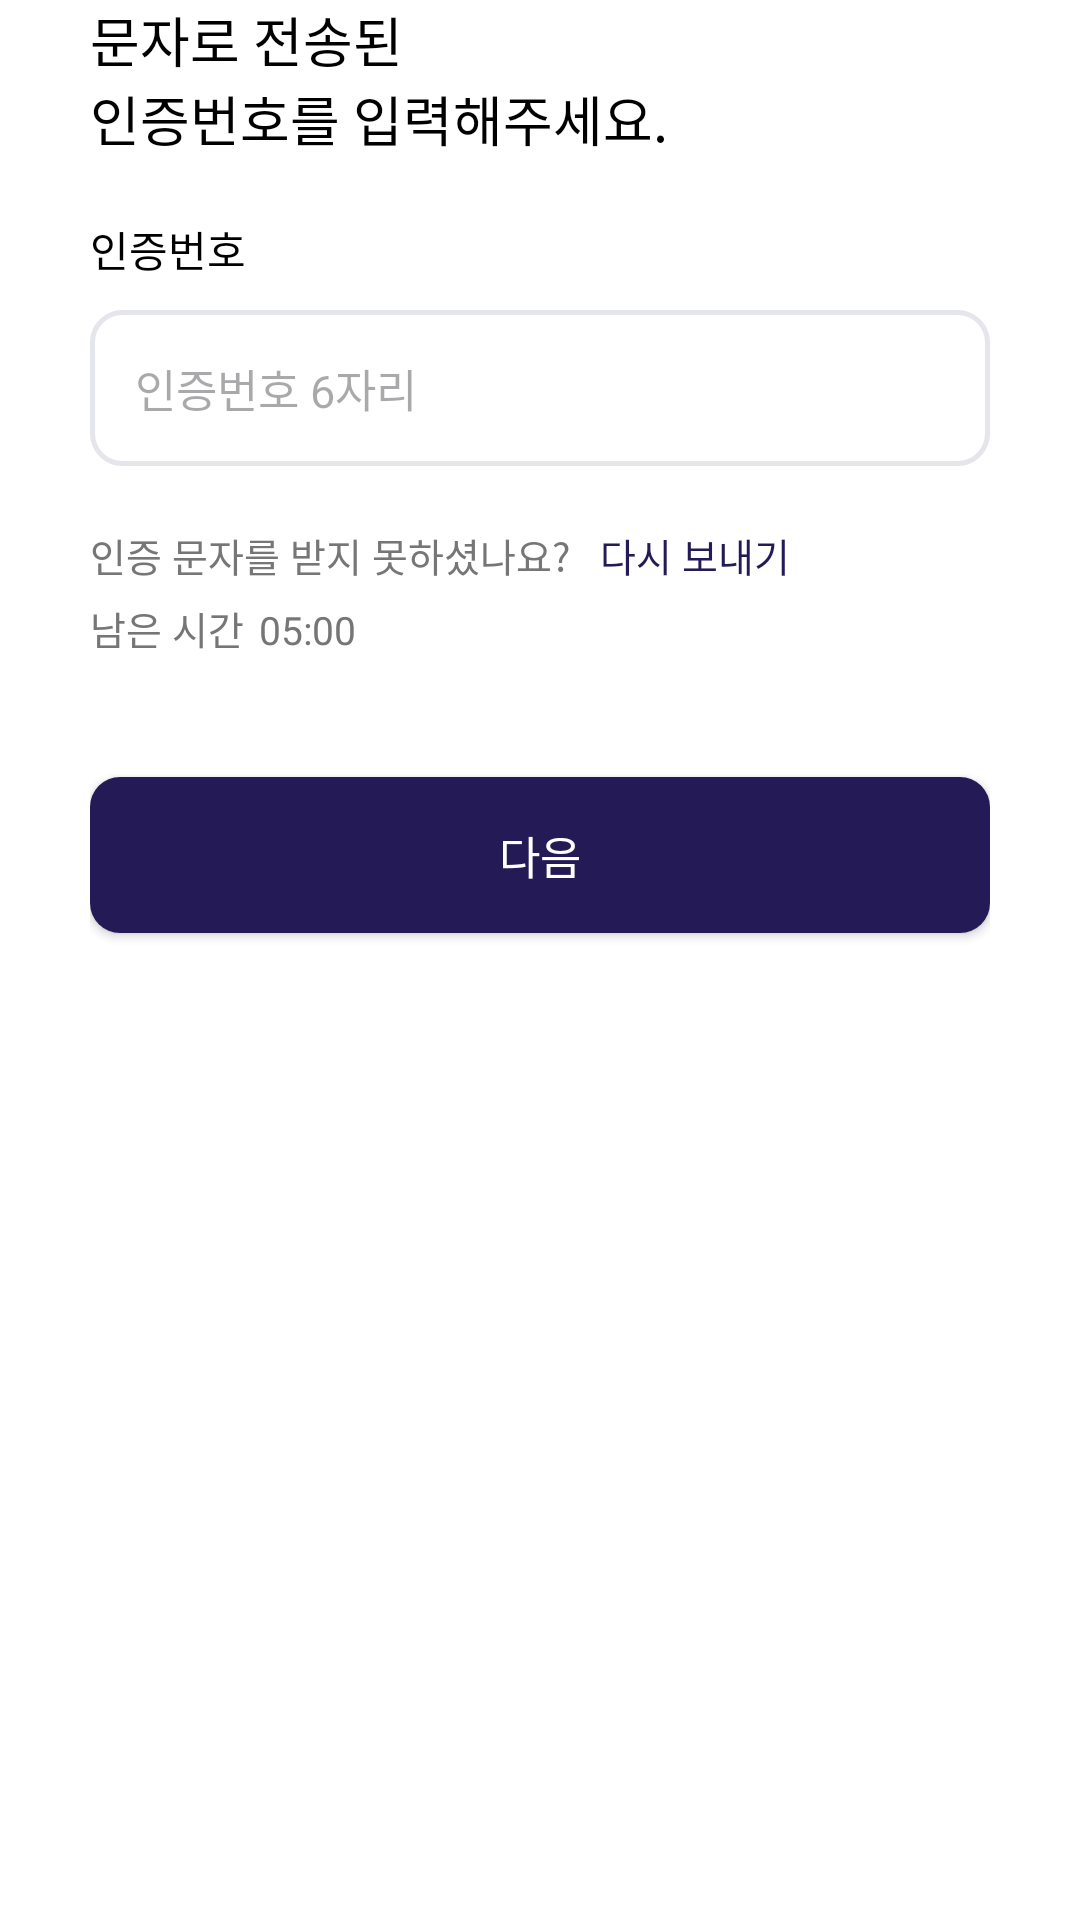

Here is an Android app screen rendered from its layout file. Give the layout XML and the strings, colors and styles it references.
<!-- AndroidManifest.xml: application theme Theme.Wearly_frontend -->
<!-- res/layout/fragment_find_email_verif_code.xml -->
<?xml version="1.0" encoding="utf-8"?>
<androidx.constraintlayout.widget.ConstraintLayout xmlns:android="http://schemas.android.com/apk/res/android"
    android:layout_width="match_parent"
    android:layout_height="match_parent"
    xmlns:app="http://schemas.android.com/apk/res-auto">

    <LinearLayout
        android:id="@+id/find_email_vc_layout"
        android:layout_width="match_parent"
        android:layout_height="0dp"

        android:orientation="vertical"

        android:paddingStart="30dp"
        android:paddingEnd="30dp"

        app:layout_constraintBottom_toBottomOf="parent"
        app:layout_constraintEnd_toEndOf="parent"
        app:layout_constraintHorizontal_bias="0.0"
        app:layout_constraintStart_toStartOf="parent"
        app:layout_constraintTop_toTopOf="parent"
        app:layout_constraintVertical_bias="0.0">


        <TextView
            android:id="@+id/find_email_vc_tv1"
            android:layout_width="wrap_content"
            android:layout_height="wrap_content"

            android:text="문자로 전송된"
            android:textColor="@color/black"
            android:textSize="18sp" />


        <TextView
            android:id="@+id/find_email_vc_tv2"
            android:layout_width="wrap_content"
            android:layout_height="wrap_content"

            android:text="인증번호를 입력해주세요."
            android:textColor="@color/black"
            android:textSize="18sp" />


        <TextView
            android:layout_width="wrap_content"
            android:layout_height="wrap_content"

            android:layout_marginTop="20dp"
            android:text="인증번호"

            android:textColor="@color/black" />


        <EditText
            android:id="@+id/find_email_vc_ed"
            android:layout_width="match_parent"
            android:layout_height="wrap_content"

            android:layout_marginTop="10dp"

            android:background="@drawable/bg_login_edittext_selector"
            android:hint="인증번호 6자리"

            android:padding="15dp"

            android:textSize="15sp" />


        <LinearLayout
            android:id="@+id/find_email_vc_retry_layout"
            android:layout_width="wrap_content"
            android:layout_height="wrap_content"

            android:layout_marginTop="20dp">


            <TextView
                android:layout_width="wrap_content"
                android:layout_height="wrap_content"

                android:text="인증 문자를 받지 못하셨나요?"
                android:textColor="@color/text_gray"
                android:textSize="13sp" />


            <TextView
                android:id="@+id/find_email_vc_retry_tv"
                android:layout_width="wrap_content"
                android:layout_height="wrap_content"

                android:layout_marginStart="10dp"
                android:text="다시 보내기"
                android:textColor="@color/logo_color"

                android:textSize="13sp" />

        </LinearLayout>


        <LinearLayout
            android:id="@+id/find_email_vc_time_layout"
            android:layout_width="wrap_content"
            android:layout_height="wrap_content"

            android:layout_marginTop="5dp">


            <TextView
                android:layout_width="wrap_content"
                android:layout_height="wrap_content"

                android:text="남은 시간"
                android:textColor="@color/text_gray"
                android:textSize="13sp" />


            <TextView
                android:id="@+id/find_email_vc_time_tv"
                android:layout_width="wrap_content"
                android:layout_height="wrap_content"

                android:layout_marginStart="5dp"
                android:text="05:00"
                android:textColor="@color/text_gray"

                android:textSize="13sp" />

        </LinearLayout>


        <android.widget.Button
            android:id="@+id/find_email_vc_submit_btn"
            android:layout_width="match_parent"
            android:layout_height="wrap_content"

            android:layout_marginTop="40dp"

            android:background="@drawable/bg_login_submit_btn"
            android:padding="15dp"
            android:text="다음"

            android:textColor="@color/white"

            android:textSize="15sp" />

    </LinearLayout>


</androidx.constraintlayout.widget.ConstraintLayout>
<!-- resources referenced by this layout -->
<resources>
  <color name="black">#FF000000</color>
  <color name="logo_color">#241B56</color>
  <color name="text_gray">#767676</color>
  <color name="white">#FFFFFFFF</color>
  
      // 로고 컬러
  <!-- drawable bg_login_edittext_selector (drawable) -->
  <?xml version="1.0" encoding="utf-8"?>
  <selector xmlns:android="http://schemas.android.com/apk/res/android">
  
      <item android:state_enabled="false">
          <shape>
              <solid android:color="@android:color/transparent" />
              <stroke android:width="1.5dp" android:color="@color/box_gray" />
              <corners android:radius="10dp" />
          </shape>
      </item>
  
      <item android:state_selected="true">
          <shape>
              <solid android:color="@android:color/transparent" />
              <stroke android:width="1.5dp" android:color="@color/error_red" />
              <corners android:radius="10dp" />
          </shape>
      </item>
  
      <item android:state_focused="true">
          <shape>
              <solid android:color="@android:color/transparent" />
              <stroke android:width="1.5dp" android:color="@color/black" />
              <corners android:radius="10dp" />
          </shape>
      </item>
  
      <item>
          <shape>
              <solid android:color="@android:color/transparent" />
              <stroke android:width="1.5dp" android:color="@color/box_gray" />
              <corners android:radius="10dp" />
          </shape>
      </item>
  
  </selector>
  <!-- drawable bg_login_submit_btn (drawable) -->
  <?xml version="1.0" encoding="utf-8"?>
  <shape xmlns:android="http://schemas.android.com/apk/res/android">
      <solid android:color="@color/logo_color" />
  
      <corners android:radius="10dp" />
  </shape>
  <style name="Theme.Wearly_frontend" parent="Base.Theme.Wearly_frontend">
          <item name="android:windowBackground">#FFFFFF</item>
  
          <item name="colorPrimary">@color/white</item>
          <item name="colorPrimaryVariant">@color/white</item>
      </style>
  <color name="box_gray">#E5E5EC</color>
  <color name="error_red">#DC0000</color>
  
      // 배경 컬러
  <style name="Base.Theme.Wearly_frontend" parent="Theme.Material3.DayNight.NoActionBar">
          
          
      </style>
</resources>
